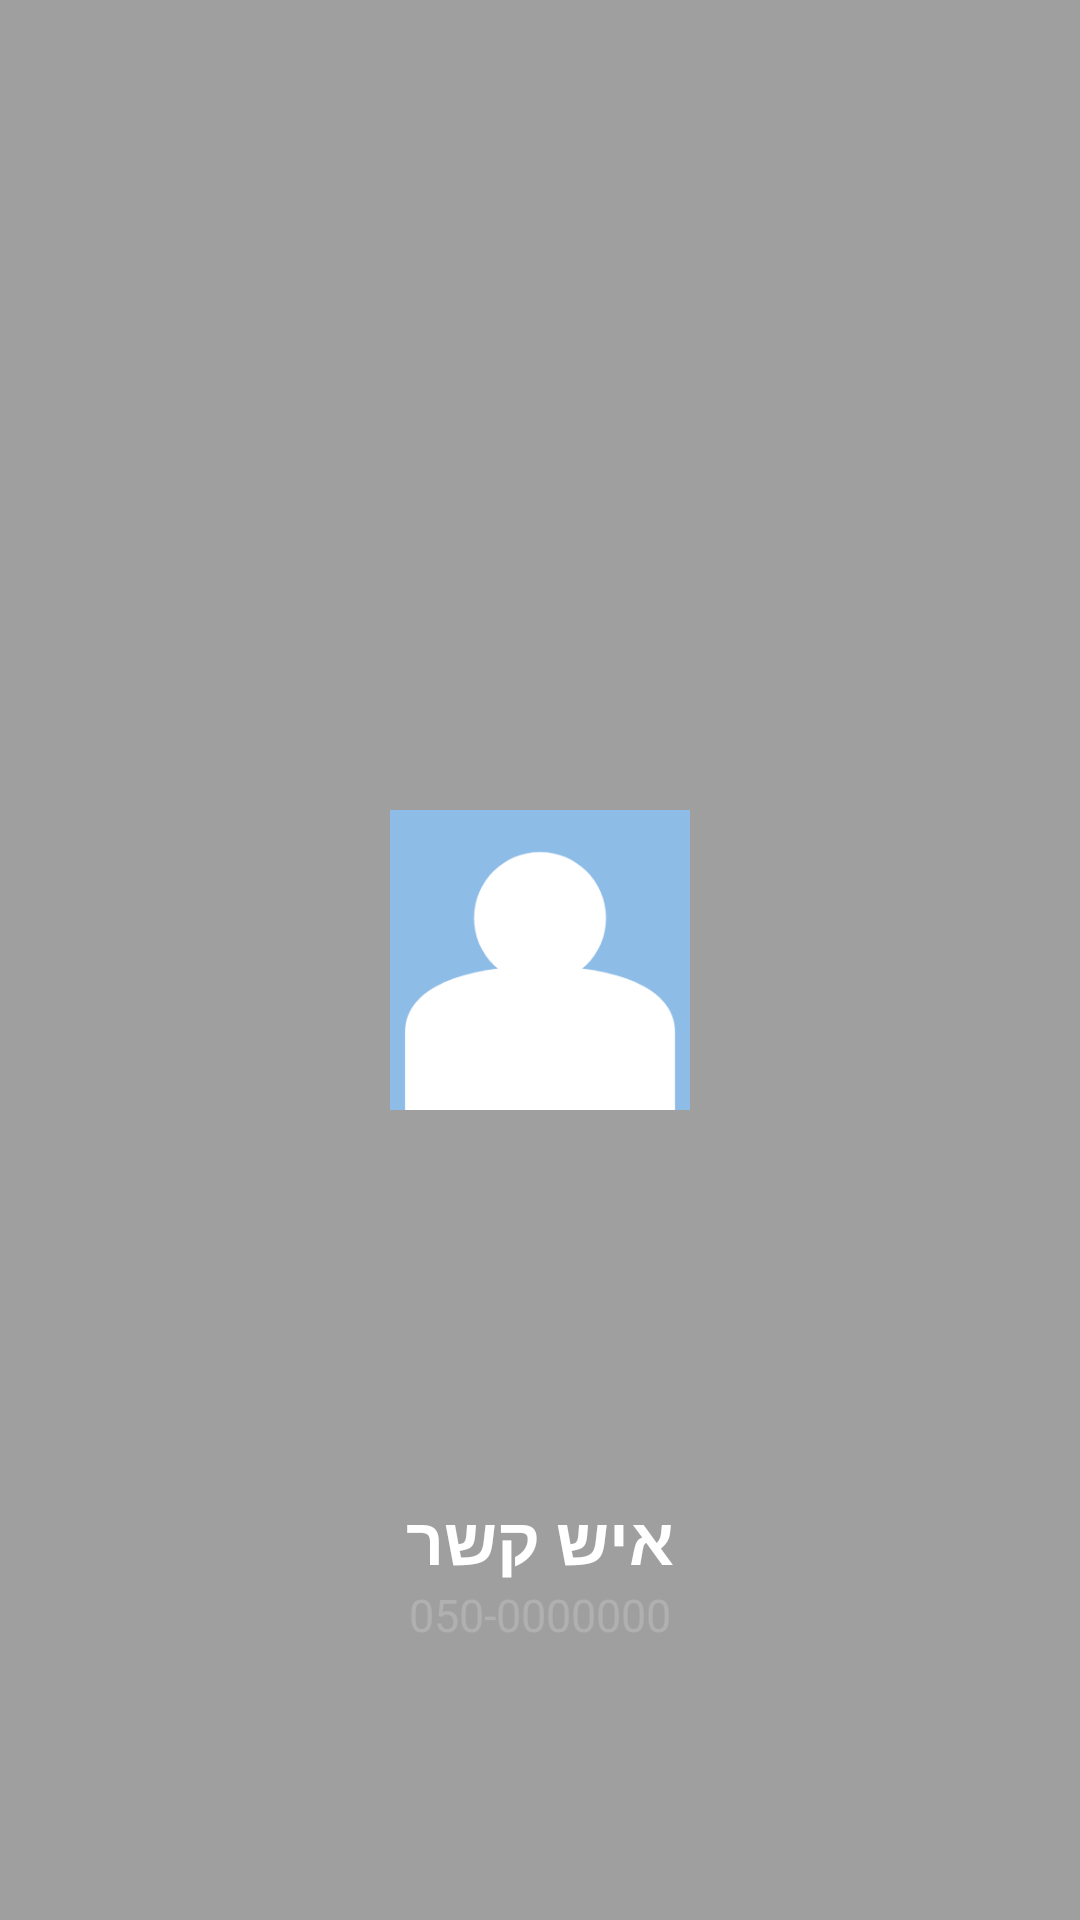

The Android layout XML behind this screen, and the referenced resources:
<!-- AndroidManifest.xml: activity theme Theme.ContactWidget.Translucent -->
<!-- res/layout/activity_sun_menu.xml -->
<?xml version="1.0" encoding="utf-8"?>
<RelativeLayout xmlns:android="http://schemas.android.com/apk/res/android"
    android:id="@+id/sun_menu_root"
    android:layout_width="match_parent"
    android:layout_height="match_parent"
    android:background="#60000000"
    android:clickable="true"
    android:focusable="true">

    <RelativeLayout
        android:id="@+id/sun_menu_container"
        android:layout_width="340dp"
        android:layout_height="340dp"
        android:layout_centerInParent="true">

        
        <ImageView
            android:id="@+id/center_contact_image"
            android:layout_width="100dp"
            android:layout_height="100dp"
            android:layout_centerInParent="true"
            android:scaleType="centerCrop"
            android:elevation="12dp"
            android:src="@drawable/ic_person" />

    </RelativeLayout>

    
    <LinearLayout
        android:layout_width="wrap_content"
        android:layout_height="wrap_content"
        android:layout_below="@id/sun_menu_container"
        android:layout_centerHorizontal="true"
        android:layout_marginTop="8dp"
        android:orientation="vertical"
        android:gravity="center">

        <TextView
            android:id="@+id/center_contact_name"
            android:layout_width="wrap_content"
            android:layout_height="wrap_content"
            android:textColor="#FFFFFFFF"
            android:textSize="22sp"
            android:textStyle="bold"
            android:text="איש קשר" />

        <TextView
            android:id="@+id/center_contact_phone"
            android:layout_width="wrap_content"
            android:layout_height="wrap_content"
            android:textColor="#FFB0B0B0"
            android:textSize="15sp"
            android:text="050-0000000" />
    </LinearLayout>

</RelativeLayout>
<!-- resources referenced by this layout -->
<resources>
  <!-- drawable ic_person (drawable) -->
  <vector xmlns:android="http://schemas.android.com/apk/res/android"
      android:width="100dp"
      android:height="100dp"
      android:viewportWidth="100"
      android:viewportHeight="100">
    
    <path
        android:fillColor="#8DBCE7"
        android:pathData="M0,0h100v100h-100z"/>
    
    <path
        android:fillColor="#FFFFFFFF"
        android:pathData="M50,14c-12.15,0 -22,9.85 -22,22s9.85,22 22,22 22,-9.85 22,-22 -9.85,-22 -22,-22z"/>
    
    <path
        android:fillColor="#FFFFFFFF"
        android:pathData="M5,100h90v-26c0,-15 -20.15,-22 -45,-22s-45,7 -45,22v26z"/>
  </vector>
  <style name="Theme.ContactWidget.Translucent" parent="Theme.MaterialComponents.DayNight.NoActionBar">
          <item name="android:windowBackground">@android:color/transparent</item>
  
          <item name="android:windowIsTranslucent">true</item>
  
          <item name="android:windowAnimationStyle">@android:style/Animation.Dialog</item>
  
          <item name="android:backgroundDimEnabled">true</item>
  
          <item name="android:backgroundDimAmount">0.6</item>
  
      </style>
</resources>
